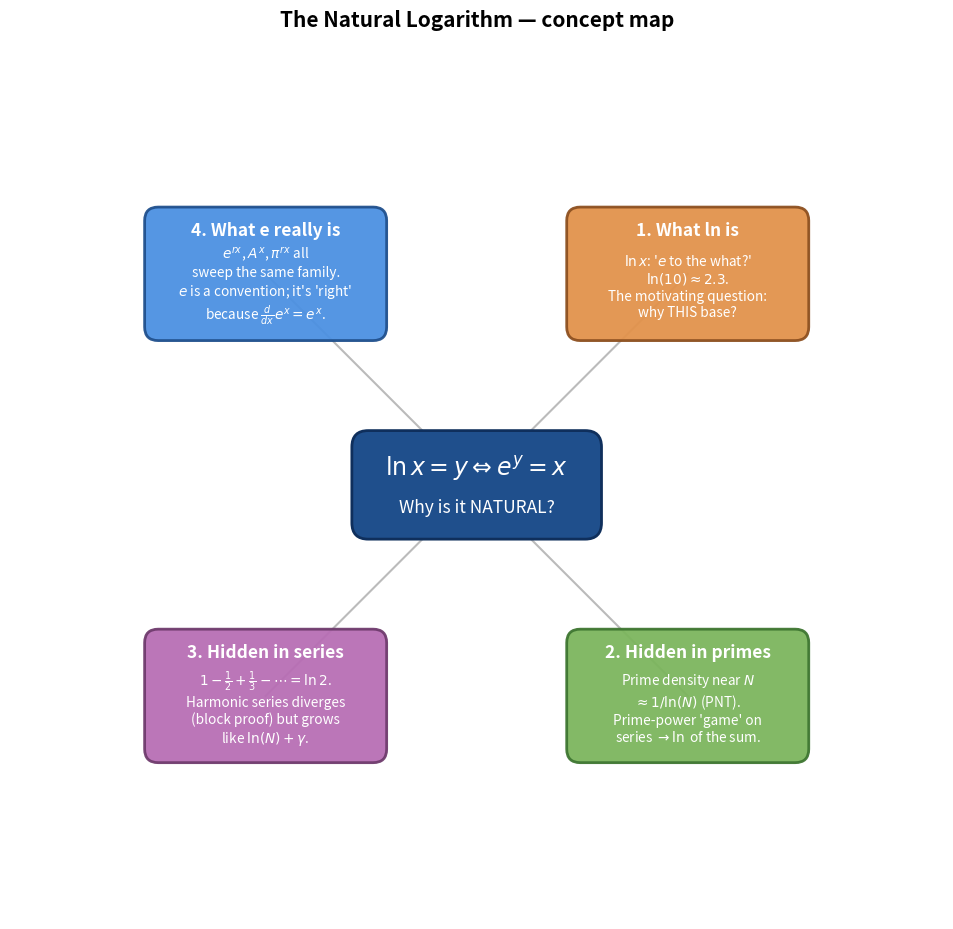

Write the Python code that produced this figure.
"""Generate nl_mindmap.png — concept map for The Natural Logarithm note."""
import matplotlib.pyplot as plt
import matplotlib.patches as mpatches
from math import cos, sin, pi

fig, ax = plt.subplots(figsize=(12.5, 9.4))

cw, ch = 4.4, 1.8
center = mpatches.FancyBboxPatch(
    (-cw / 2, -ch / 2), cw, ch,
    boxstyle='round,pad=0.1,rounding_size=0.3',
    facecolor='#1f4f8c', edgecolor='#0f2f5c', linewidth=2.0, zorder=4)
ax.add_patch(center)
ax.text(0, 0.32, r"$\ln x = y \Leftrightarrow e^y = x$", fontsize=17,
        ha='center', va='center', color='white', fontweight='bold', zorder=5)
ax.text(0, -0.40, "Why is it NATURAL?", fontsize=12.5, ha='center',
        va='center', color='white', zorder=5)

topics = [
    ("1. What ln is",
     r"$\ln x$: '$e$ to the what?'" "\n"
     r"$\ln(10)\approx 2.3$." "\n"
     "The motivating question:\n"
     "why THIS base?"),
    ("2. Hidden in primes",
     "Prime density near $N$\n"
     r"$\approx 1/\ln(N)$ (PNT)." "\n"
     "Prime-power 'game' on\n"
     r"series $\to \ln$ of the sum."),
    ("3. Hidden in series",
     r"$1-\frac{1}{2}+\frac{1}{3}-\cdots=\ln 2$." "\n"
     "Harmonic series diverges\n"
     "(block proof) but grows\n"
     r"like $\ln(N)+\gamma$."),
    ("4. What e really is",
     r"$e^{rx}$, $A^x$, $\pi^{rx}$ all" "\n"
     "sweep the same family.\n"
     r"$e$ is a convention; it's 'right'" "\n"
     r"because $\frac{d}{dx}e^x=e^x$."),
]

palette = [
    ('#e2924a', '#8c4f1f'),
    ('#7bb55c', '#3d7530'),
    ('#b76db4', '#6e3a6c'),
    ('#4a90e2', '#1f4f8c'),
]

angles = [pi / 4, -pi / 4, -3 * pi / 4, 3 * pi / 4]   # NE, SE, SW, NW
radius = 5.5
bw, bh = 4.3, 2.3
for i, ((title, body), (fc, ec)) in enumerate(zip(topics, palette)):
    th = angles[i]
    x = radius * cos(th)
    y = radius * sin(th)
    ax.plot([0, x], [0, y], color='#bbbbbb', linewidth=1.5, zorder=1)
    box = mpatches.FancyBboxPatch(
        (x - bw / 2, y - bh / 2), bw, bh,
        boxstyle='round,pad=0.08,rounding_size=0.25',
        facecolor=fc, edgecolor=ec, linewidth=2.0, alpha=0.94, zorder=2)
    ax.add_patch(box)
    ax.text(x, y + bh / 2 - 0.34, title, fontsize=12.5, ha='center',
            va='center', color='white', fontweight='bold', zorder=3)
    ax.text(x, y - 0.22, body, fontsize=9.8, ha='center', va='center',
            color='white', zorder=3)

ax.set_title("The Natural Logarithm — concept map", fontsize=15, pad=10,
             fontweight='bold')
ax.set_xlim(-8.6, 8.6)
ax.set_ylim(-8.0, 8.2)
ax.set_aspect('equal')
ax.axis('off')
plt.tight_layout()
plt.savefig('nl_mindmap.png', dpi=220, bbox_inches='tight', facecolor='white')
plt.close()
print("Saved nl_mindmap.png")
